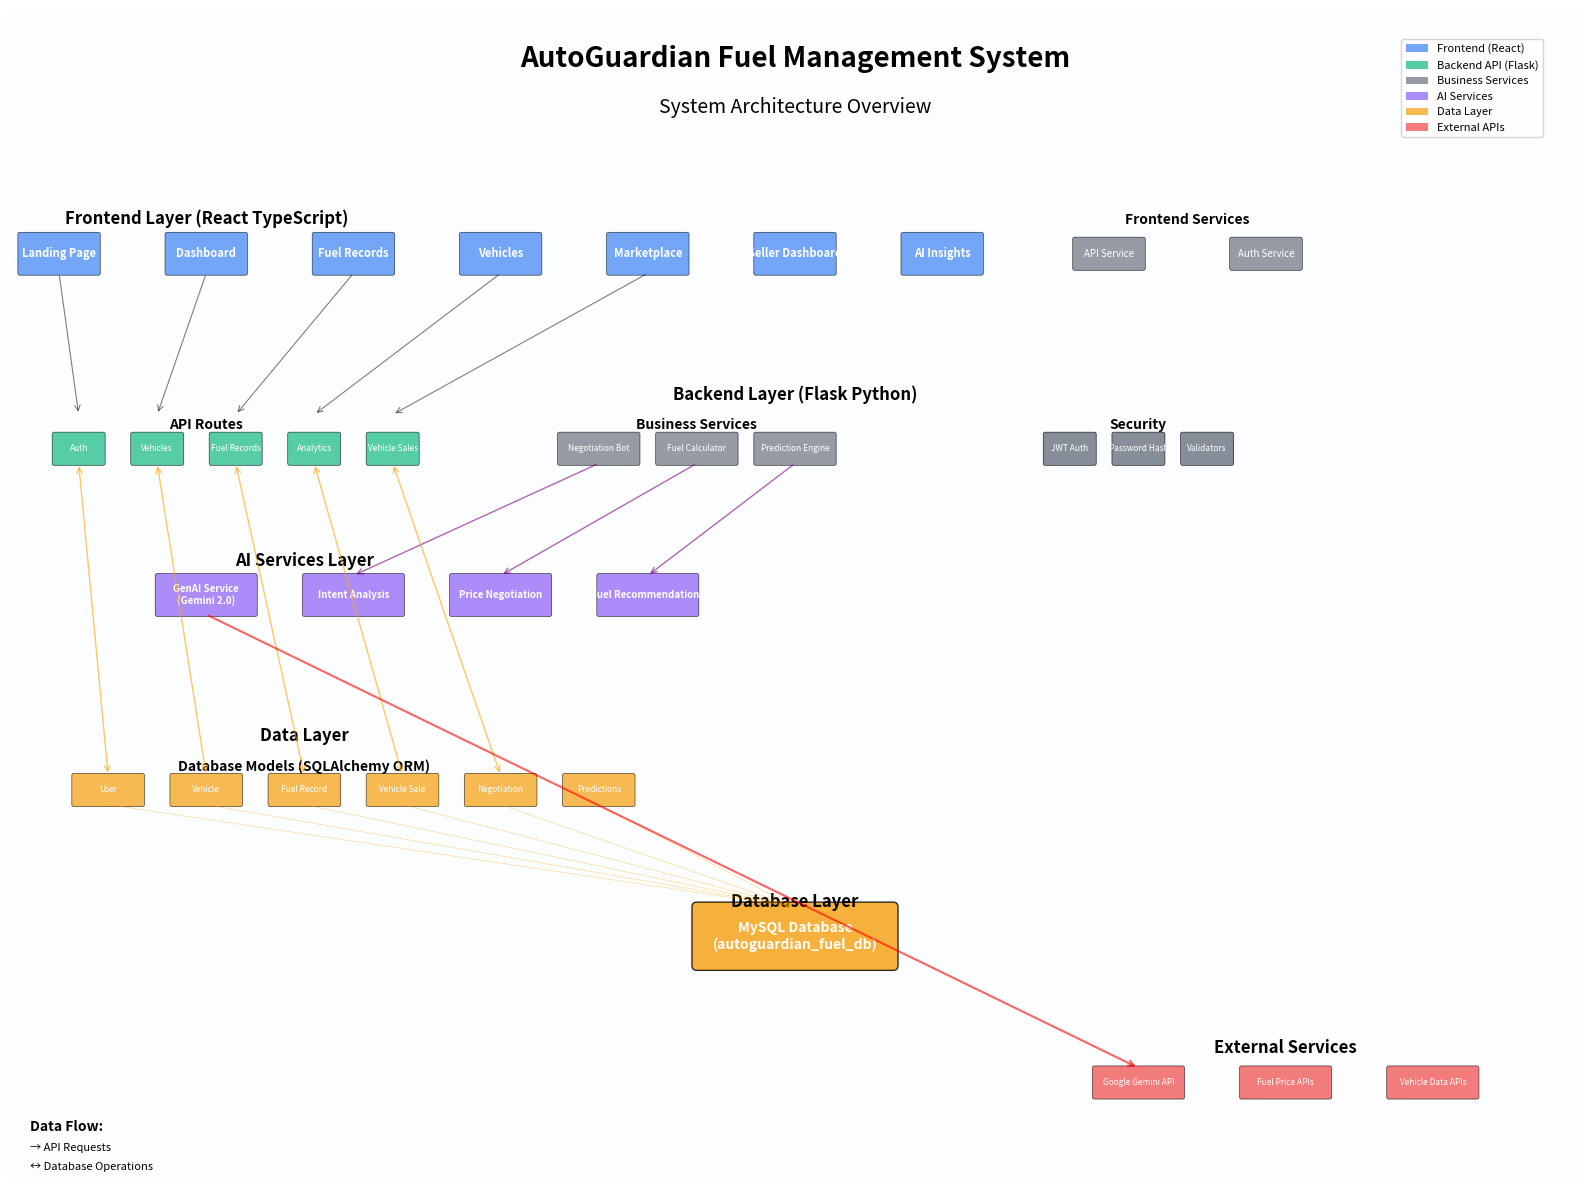
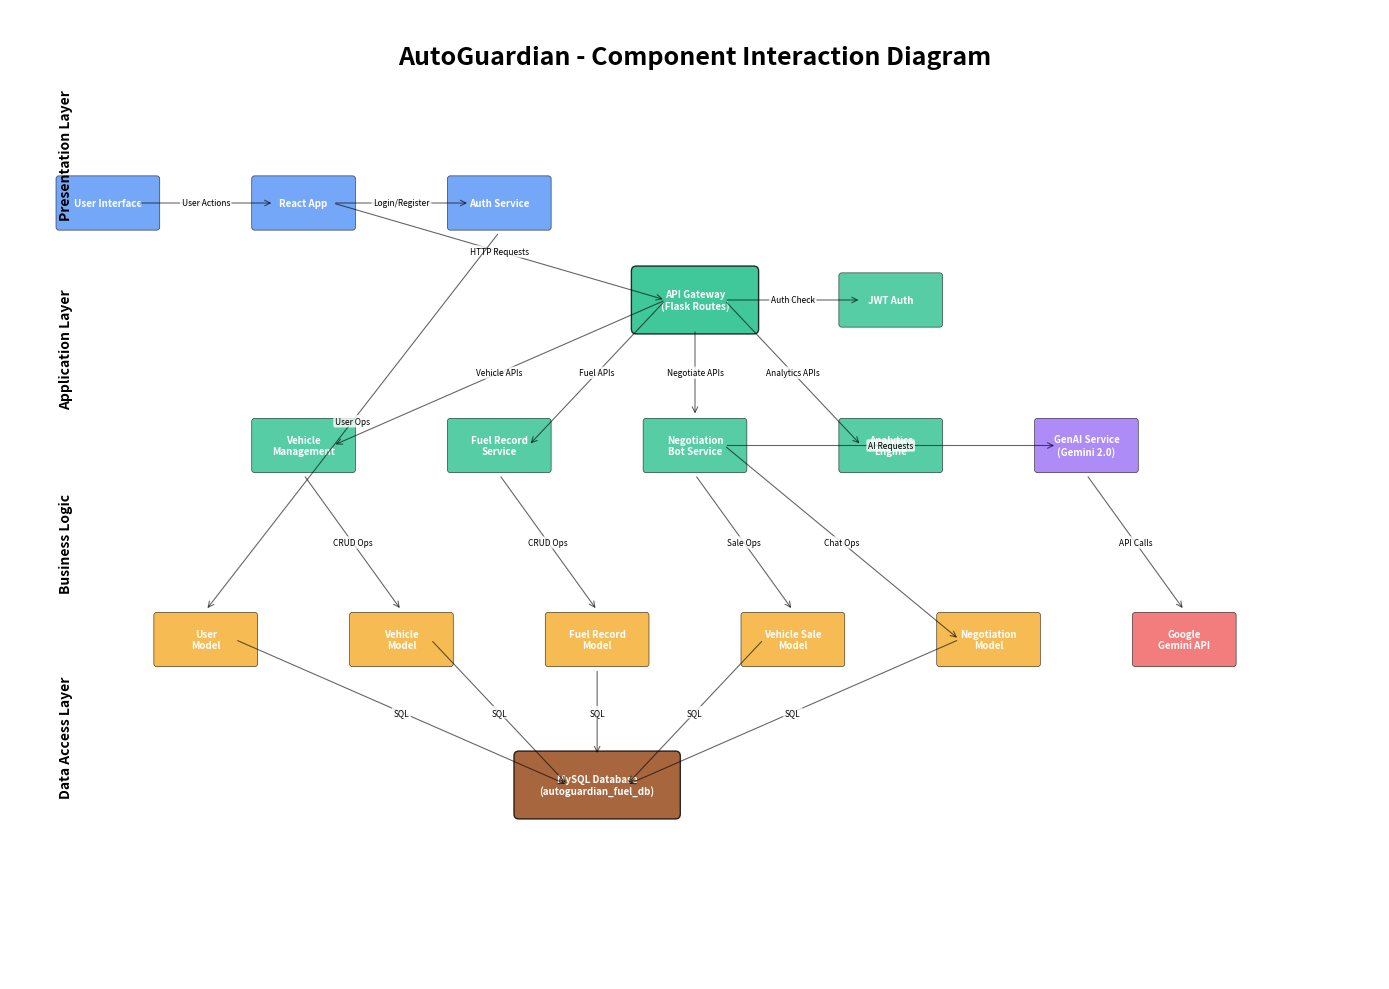

Python code for these plots, in order:
#!/usr/bin/env python3
"""
AutoGuardian Fuel Management System - Architecture Diagram Generator
"""

import matplotlib.pyplot as plt
import matplotlib.patches as patches
from matplotlib.patches import FancyBboxPatch, ConnectionPatch
import numpy as np

def create_architecture_diagram():
    """Generate comprehensive system architecture diagram"""
    
    # Create figure and axis
    fig, ax = plt.subplots(1, 1, figsize=(16, 12))
    ax.set_xlim(0, 16)
    ax.set_ylim(0, 12)
    ax.axis('off')
    
    # Define colors
    colors = {
        'frontend': '#3B82F6',      # Blue
        'backend': '#10B981',       # Green  
        'database': '#F59E0B',      # Orange
        'ai': '#8B5CF6',           # Purple
        'external': '#EF4444',      # Red
        'service': '#6B7280',       # Gray
        'background': '#F8FAFC'     # Light gray
    }
    
    # Set background
    ax.add_patch(patches.Rectangle((0, 0), 16, 12, facecolor=colors['background'], alpha=0.3))
    
    # Title
    ax.text(8, 11.5, 'AutoGuardian Fuel Management System', 
            ha='center', va='center', fontsize=20, fontweight='bold')
    ax.text(8, 11, 'System Architecture Overview', 
            ha='center', va='center', fontsize=14, style='italic')
    
    # ===== FRONTEND LAYER =====
    frontend_y = 9.5
    ax.text(2, frontend_y + 0.3, 'Frontend Layer (React TypeScript)', 
            ha='center', fontsize=12, fontweight='bold')
    
    # Frontend components
    frontend_components = [
        ('Landing Page', 0.5, frontend_y),
        ('Dashboard', 2, frontend_y),
        ('Fuel Records', 3.5, frontend_y),
        ('Vehicles', 5, frontend_y),
        ('Marketplace', 6.5, frontend_y),
        ('Seller Dashboard', 8, frontend_y),
        ('AI Insights', 9.5, frontend_y),
    ]
    
    for name, x, y in frontend_components:
        box = FancyBboxPatch((x-0.4, y-0.2), 0.8, 0.4, 
                            boxstyle="round,pad=0.02", 
                            facecolor=colors['frontend'], 
                            alpha=0.7, edgecolor='black', linewidth=0.5)
        ax.add_patch(box)
        ax.text(x, y, name, ha='center', va='center', fontsize=8, color='white', fontweight='bold')
    
    # Frontend services
    ax.text(12, frontend_y + 0.3, 'Frontend Services', 
            ha='center', fontsize=10, fontweight='bold')
    
    frontend_services = [
        ('API Service', 11.2, frontend_y),
        ('Auth Service', 12.8, frontend_y),
    ]
    
    for name, x, y in frontend_services:
        box = FancyBboxPatch((x-0.35, y-0.15), 0.7, 0.3, 
                            boxstyle="round,pad=0.02", 
                            facecolor=colors['service'], 
                            alpha=0.7, edgecolor='black', linewidth=0.5)
        ax.add_patch(box)
        ax.text(x, y, name, ha='center', va='center', fontsize=7, color='white')
    
    # ===== BACKEND LAYER =====
    backend_y = 7.5
    ax.text(8, backend_y + 0.5, 'Backend Layer (Flask Python)', 
            ha='center', fontsize=12, fontweight='bold')
    
    # API Routes
    ax.text(2, backend_y + 0.2, 'API Routes', ha='center', fontsize=10, fontweight='bold')
    api_routes = [
        ('Auth', 0.7, backend_y),
        ('Vehicles', 1.5, backend_y),
        ('Fuel Records', 2.3, backend_y),
        ('Analytics', 3.1, backend_y),
        ('Vehicle Sales', 3.9, backend_y),
    ]
    
    for name, x, y in api_routes:
        box = FancyBboxPatch((x-0.25, y-0.15), 0.5, 0.3, 
                            boxstyle="round,pad=0.02", 
                            facecolor=colors['backend'], 
                            alpha=0.7, edgecolor='black', linewidth=0.5)
        ax.add_patch(box)
        ax.text(x, y, name, ha='center', va='center', fontsize=6, color='white')
    
    # Business Services
    ax.text(7, backend_y + 0.2, 'Business Services', ha='center', fontsize=10, fontweight='bold')
    business_services = [
        ('Negotiation Bot', 6, backend_y),
        ('Fuel Calculator', 7, backend_y),
        ('Prediction Engine', 8, backend_y),
    ]
    
    for name, x, y in business_services:
        box = FancyBboxPatch((x-0.4, y-0.15), 0.8, 0.3, 
                            boxstyle="round,pad=0.02", 
                            facecolor=colors['service'], 
                            alpha=0.7, edgecolor='black', linewidth=0.5)
        ax.add_patch(box)
        ax.text(x, y, name, ha='center', va='center', fontsize=6, color='white')
    
    # Authentication & Security
    ax.text(11.5, backend_y + 0.2, 'Security', ha='center', fontsize=10, fontweight='bold')
    security_services = [
        ('JWT Auth', 10.8, backend_y),
        ('Password Hash', 11.5, backend_y),
        ('Validators', 12.2, backend_y),
    ]
    
    for name, x, y in security_services:
        box = FancyBboxPatch((x-0.25, y-0.15), 0.5, 0.3, 
                            boxstyle="round,pad=0.02", 
                            facecolor=colors['service'], 
                            alpha=0.8, edgecolor='black', linewidth=0.5)
        ax.add_patch(box)
        ax.text(x, y, name, ha='center', va='center', fontsize=6, color='white')
    
    # ===== AI SERVICES LAYER =====
    ai_y = 6
    ax.text(3, ai_y + 0.3, 'AI Services Layer', 
            ha='center', fontsize=12, fontweight='bold')
    
    ai_services = [
        ('GenAI Service\n(Gemini 2.0)', 2, ai_y),
        ('Intent Analysis', 3.5, ai_y),
        ('Price Negotiation', 5, ai_y),
        ('Fuel Recommendations', 6.5, ai_y),
    ]
    
    for name, x, y in ai_services:
        box = FancyBboxPatch((x-0.5, y-0.2), 1, 0.4, 
                            boxstyle="round,pad=0.02", 
                            facecolor=colors['ai'], 
                            alpha=0.7, edgecolor='black', linewidth=0.5)
        ax.add_patch(box)
        ax.text(x, y, name, ha='center', va='center', fontsize=7, color='white', fontweight='bold')
    
    # ===== DATA LAYER =====
    data_y = 4
    ax.text(3, data_y + 0.5, 'Data Layer', 
            ha='center', fontsize=12, fontweight='bold')
    
    # Database Models
    ax.text(3, data_y + 0.2, 'Database Models (SQLAlchemy ORM)', ha='center', fontsize=10, fontweight='bold')
    db_models = [
        ('User', 1, data_y),
        ('Vehicle', 2, data_y),
        ('Fuel Record', 3, data_y),
        ('Vehicle Sale', 4, data_y),
        ('Negotiation', 5, data_y),
        ('Predictions', 6, data_y),
    ]
    
    for name, x, y in db_models:
        box = FancyBboxPatch((x-0.35, y-0.15), 0.7, 0.3, 
                            boxstyle="round,pad=0.02", 
                            facecolor=colors['database'], 
                            alpha=0.7, edgecolor='black', linewidth=0.5)
        ax.add_patch(box)
        ax.text(x, y, name, ha='center', va='center', fontsize=6, color='white')
    
    # ===== DATABASE LAYER =====
    db_y = 2.5
    ax.text(8, db_y + 0.3, 'Database Layer', 
            ha='center', fontsize=12, fontweight='bold')
    
    # MySQL Database
    box = FancyBboxPatch((7, db_y-0.3), 2, 0.6, 
                        boxstyle="round,pad=0.05", 
                        facecolor=colors['database'], 
                        alpha=0.8, edgecolor='black', linewidth=1)
    ax.add_patch(box)
    ax.text(8, db_y, 'MySQL Database\n(autoguardian_fuel_db)', 
            ha='center', va='center', fontsize=10, color='white', fontweight='bold')
    
    # ===== EXTERNAL SERVICES =====
    ext_y = 1
    ax.text(13, ext_y + 0.3, 'External Services', 
            ha='center', fontsize=12, fontweight='bold')
    
    external_services = [
        ('Google Gemini API', 11.5, ext_y),
        ('Fuel Price APIs', 13, ext_y),
        ('Vehicle Data APIs', 14.5, ext_y),
    ]
    
    for name, x, y in external_services:
        box = FancyBboxPatch((x-0.45, y-0.15), 0.9, 0.3, 
                            boxstyle="round,pad=0.02", 
                            facecolor=colors['external'], 
                            alpha=0.7, edgecolor='black', linewidth=0.5)
        ax.add_patch(box)
        ax.text(x, y, name, ha='center', va='center', fontsize=6, color='white')
    
    # ===== CONNECTIONS =====
    # Frontend to Backend connections
    for i in range(len(frontend_components)):
        x1 = frontend_components[i][1]
        y1 = frontend_components[i][2] - 0.2
        y2 = backend_y + 0.35
        
        if i < len(api_routes):
            x2 = api_routes[i][1]
            ax.annotate('', xy=(x2, y2), xytext=(x1, y1),
                       arrowprops=dict(arrowstyle='->', color='black', alpha=0.5, lw=0.8))
    
    # Backend to AI Services connections
    ai_connection_y = backend_y - 0.15
    ai_target_y = ai_y + 0.2
    for i in range(3):  # Business services to AI
        x1 = business_services[i][1]
        x2 = ai_services[i+1][1]  # Skip GenAI service box
        ax.annotate('', xy=(x2, ai_target_y), xytext=(x1, ai_connection_y),
                   arrowprops=dict(arrowstyle='->', color='purple', alpha=0.6, lw=1))
    
    # Backend to Database connections
    for i in range(len(api_routes)):
        x1 = api_routes[i][1]
        y1 = backend_y - 0.15
        x2 = db_models[i][1]
        y2 = data_y + 0.15
        ax.annotate('', xy=(x2, y2), xytext=(x1, y1),
                   arrowprops=dict(arrowstyle='<->', color='orange', alpha=0.6, lw=1))
    
    # Database models to MySQL
    for model in db_models:
        x1 = model[1]
        y1 = data_y - 0.15
        x2 = 8
        y2 = db_y + 0.3
        ax.annotate('', xy=(x2, y2), xytext=(x1, y1),
                   arrowprops=dict(arrowstyle='->', color='orange', alpha=0.4, lw=0.5))
    
    # AI to External Services connections
    ax.annotate('', xy=(11.5, ext_y + 0.15), xytext=(2, ai_y - 0.2),
               arrowprops=dict(arrowstyle='->', color='red', alpha=0.6, lw=1.5))
    
    # Add legend
    legend_elements = [
        patches.Rectangle((0, 0), 1, 1, facecolor=colors['frontend'], alpha=0.7, label='Frontend (React)'),
        patches.Rectangle((0, 0), 1, 1, facecolor=colors['backend'], alpha=0.7, label='Backend API (Flask)'),
        patches.Rectangle((0, 0), 1, 1, facecolor=colors['service'], alpha=0.7, label='Business Services'),
        patches.Rectangle((0, 0), 1, 1, facecolor=colors['ai'], alpha=0.7, label='AI Services'),
        patches.Rectangle((0, 0), 1, 1, facecolor=colors['database'], alpha=0.7, label='Data Layer'),
        patches.Rectangle((0, 0), 1, 1, facecolor=colors['external'], alpha=0.7, label='External APIs'),
    ]
    
    ax.legend(handles=legend_elements, loc='upper right', bbox_to_anchor=(0.98, 0.98), fontsize=8)
    
    # Add data flow indicators
    ax.text(0.2, 0.5, 'Data Flow:', fontsize=10, fontweight='bold')
    ax.text(0.2, 0.3, '→ API Requests', fontsize=8)
    ax.text(0.2, 0.1, '↔ Database Operations', fontsize=8)
    
    plt.tight_layout()
    return fig

def create_detailed_component_diagram():
    """Create detailed component interaction diagram"""
    
    fig, ax = plt.subplots(1, 1, figsize=(14, 10))
    ax.set_xlim(0, 14)
    ax.set_ylim(0, 10)
    ax.axis('off')
    
    # Title
    ax.text(7, 9.5, 'AutoGuardian - Component Interaction Diagram', 
            ha='center', va='center', fontsize=18, fontweight='bold')
    
    # Define component positions and connections
    components = {
        # Frontend Components
        'user': (1, 8, 'User Interface'),
        'react_app': (3, 8, 'React App'),
        'auth_service': (5, 8, 'Auth Service'),
        
        # Backend API
        'api_gateway': (7, 7, 'API Gateway\n(Flask Routes)'),
        'auth_middleware': (9, 7, 'JWT Auth'),
        
        # Business Logic
        'vehicle_service': (3, 5.5, 'Vehicle\nManagement'),
        'fuel_service': (5, 5.5, 'Fuel Record\nService'),
        'negotiation_bot': (7, 5.5, 'Negotiation\nBot Service'),
        'analytics_service': (9, 5.5, 'Analytics\nEngine'),
        
        # AI Layer
        'genai_service': (11, 5.5, 'GenAI Service\n(Gemini 2.0)'),
        
        # Data Layer
        'user_model': (2, 3.5, 'User\nModel'),
        'vehicle_model': (4, 3.5, 'Vehicle\nModel'),
        'fuel_model': (6, 3.5, 'Fuel Record\nModel'),
        'sale_model': (8, 3.5, 'Vehicle Sale\nModel'),
        'negotiation_model': (10, 3.5, 'Negotiation\nModel'),
        
        # Database
        'mysql_db': (6, 2, 'MySQL Database\n(autoguardian_fuel_db)'),
        
        # External Services
        'gemini_api': (12, 3.5, 'Google\nGemini API'),
    }
    
    # Color scheme
    colors = {
        'frontend': '#3B82F6',
        'backend': '#10B981',
        'ai': '#8B5CF6',
        'data': '#F59E0B',
        'external': '#EF4444',
        'database': '#92400E'
    }
    
    # Component colors mapping
    component_colors = {
        'user': colors['frontend'],
        'react_app': colors['frontend'],
        'auth_service': colors['frontend'],
        'api_gateway': colors['backend'],
        'auth_middleware': colors['backend'],
        'vehicle_service': colors['backend'],
        'fuel_service': colors['backend'],
        'negotiation_bot': colors['backend'],
        'analytics_service': colors['backend'],
        'genai_service': colors['ai'],
        'user_model': colors['data'],
        'vehicle_model': colors['data'],
        'fuel_model': colors['data'],
        'sale_model': colors['data'],
        'negotiation_model': colors['data'],
        'mysql_db': colors['database'],
        'gemini_api': colors['external'],
    }
    
    # Draw components
    for comp_id, (x, y, label) in components.items():
        color = component_colors.get(comp_id, '#6B7280')
        
        if comp_id == 'mysql_db':
            # Make database larger
            box = FancyBboxPatch((x-0.8, y-0.3), 1.6, 0.6, 
                                boxstyle="round,pad=0.05", 
                                facecolor=color, alpha=0.8, edgecolor='black', linewidth=1)
        elif comp_id == 'api_gateway':
            # Make API gateway larger
            box = FancyBboxPatch((x-0.6, y-0.3), 1.2, 0.6, 
                                boxstyle="round,pad=0.05", 
                                facecolor=color, alpha=0.8, edgecolor='black', linewidth=1)
        else:
            # Standard component size
            box = FancyBboxPatch((x-0.5, y-0.25), 1, 0.5, 
                                boxstyle="round,pad=0.03", 
                                facecolor=color, alpha=0.7, edgecolor='black', linewidth=0.5)
        
        ax.add_patch(box)
        ax.text(x, y, label, ha='center', va='center', 
                fontsize=7, color='white', fontweight='bold')
    
    # Define connections with labels
    connections = [
        # Frontend connections
        ('user', 'react_app', 'User Actions'),
        ('react_app', 'auth_service', 'Login/Register'),
        ('react_app', 'api_gateway', 'HTTP Requests'),
        
        # Backend connections
        ('api_gateway', 'auth_middleware', 'Auth Check'),
        ('api_gateway', 'vehicle_service', 'Vehicle APIs'),
        ('api_gateway', 'fuel_service', 'Fuel APIs'),
        ('api_gateway', 'negotiation_bot', 'Negotiate APIs'),
        ('api_gateway', 'analytics_service', 'Analytics APIs'),
        
        # AI connections
        ('negotiation_bot', 'genai_service', 'AI Requests'),
        ('genai_service', 'gemini_api', 'API Calls'),
        
        # Data connections
        ('vehicle_service', 'vehicle_model', 'CRUD Ops'),
        ('fuel_service', 'fuel_model', 'CRUD Ops'),
        ('negotiation_bot', 'sale_model', 'Sale Ops'),
        ('negotiation_bot', 'negotiation_model', 'Chat Ops'),
        ('auth_service', 'user_model', 'User Ops'),
        
        # Database connections
        ('user_model', 'mysql_db', 'SQL'),
        ('vehicle_model', 'mysql_db', 'SQL'),
        ('fuel_model', 'mysql_db', 'SQL'),
        ('sale_model', 'mysql_db', 'SQL'),
        ('negotiation_model', 'mysql_db', 'SQL'),
    ]
    
    # Draw connections
    for start_comp, end_comp, label in connections:
        if start_comp in components and end_comp in components:
            x1, y1, _ = components[start_comp]
            x2, y2, _ = components[end_comp]
            
            # Calculate arrow positions
            dx = x2 - x1
            dy = y2 - y1
            
            # Offset from component edges
            offset = 0.3
            if abs(dx) > abs(dy):  # Horizontal connection
                x1_adj = x1 + (offset if dx > 0 else -offset)
                y1_adj = y1
                x2_adj = x2 + (-offset if dx > 0 else offset)
                y2_adj = y2
            else:  # Vertical connection
                x1_adj = x1
                y1_adj = y1 + (offset if dy > 0 else -offset)
                x2_adj = x2
                y2_adj = y2 + (-offset if dy > 0 else offset)
            
            # Draw arrow
            ax.annotate('', xy=(x2_adj, y2_adj), xytext=(x1_adj, y1_adj),
                       arrowprops=dict(arrowstyle='->', color='black', alpha=0.6, lw=0.8))
            
            # Add label at midpoint
            mid_x = (x1_adj + x2_adj) / 2
            mid_y = (y1_adj + y2_adj) / 2
            ax.text(mid_x, mid_y, label, ha='center', va='center', 
                    fontsize=6, bbox=dict(boxstyle="round,pad=0.2", 
                                         facecolor='white', alpha=0.8, edgecolor='none'))
    
    # Add layer labels
    ax.text(0.5, 8.5, 'Presentation Layer', ha='left', va='center', 
            fontsize=10, fontweight='bold', rotation=90)
    ax.text(0.5, 6.5, 'Application Layer', ha='left', va='center', 
            fontsize=10, fontweight='bold', rotation=90)
    ax.text(0.5, 4.5, 'Business Logic', ha='left', va='center', 
            fontsize=10, fontweight='bold', rotation=90)
    ax.text(0.5, 2.5, 'Data Access Layer', ha='left', va='center', 
            fontsize=10, fontweight='bold', rotation=90)
    
    plt.tight_layout()
    return fig

def main():
    """Generate both architecture diagrams"""
    print("Generating AutoGuardian System Architecture Diagrams...")
    
    # Generate main architecture diagram
    print("Creating main architecture diagram...")
    fig1 = create_architecture_diagram()
    output_path1 = "C:\\Users\\<user>\\Documents\\icbt\\final project\\shinan_final_project\\autoguardian-fuel-system\\AutoGuardian_System_Architecture.png"
    fig1.savefig(output_path1, dpi=300, bbox_inches='tight', 
                 facecolor='white', edgecolor='none')
    print(f"Main architecture diagram saved to: {output_path1}")
    
    # Generate detailed component diagram
    print("Creating detailed component diagram...")
    fig2 = create_detailed_component_diagram()
    output_path2 = "C:\\Users\\<user>\\Documents\\icbt\\final project\\shinan_final_project\\autoguardian-fuel-system\\AutoGuardian_Component_Diagram.png"
    fig2.savefig(output_path2, dpi=300, bbox_inches='tight', 
                 facecolor='white', edgecolor='none')
    print(f"Component diagram saved to: {output_path2}")
    
    print("Architecture diagrams generated successfully!")
    
    # Show diagrams
    plt.show()

if __name__ == "__main__":
    main()